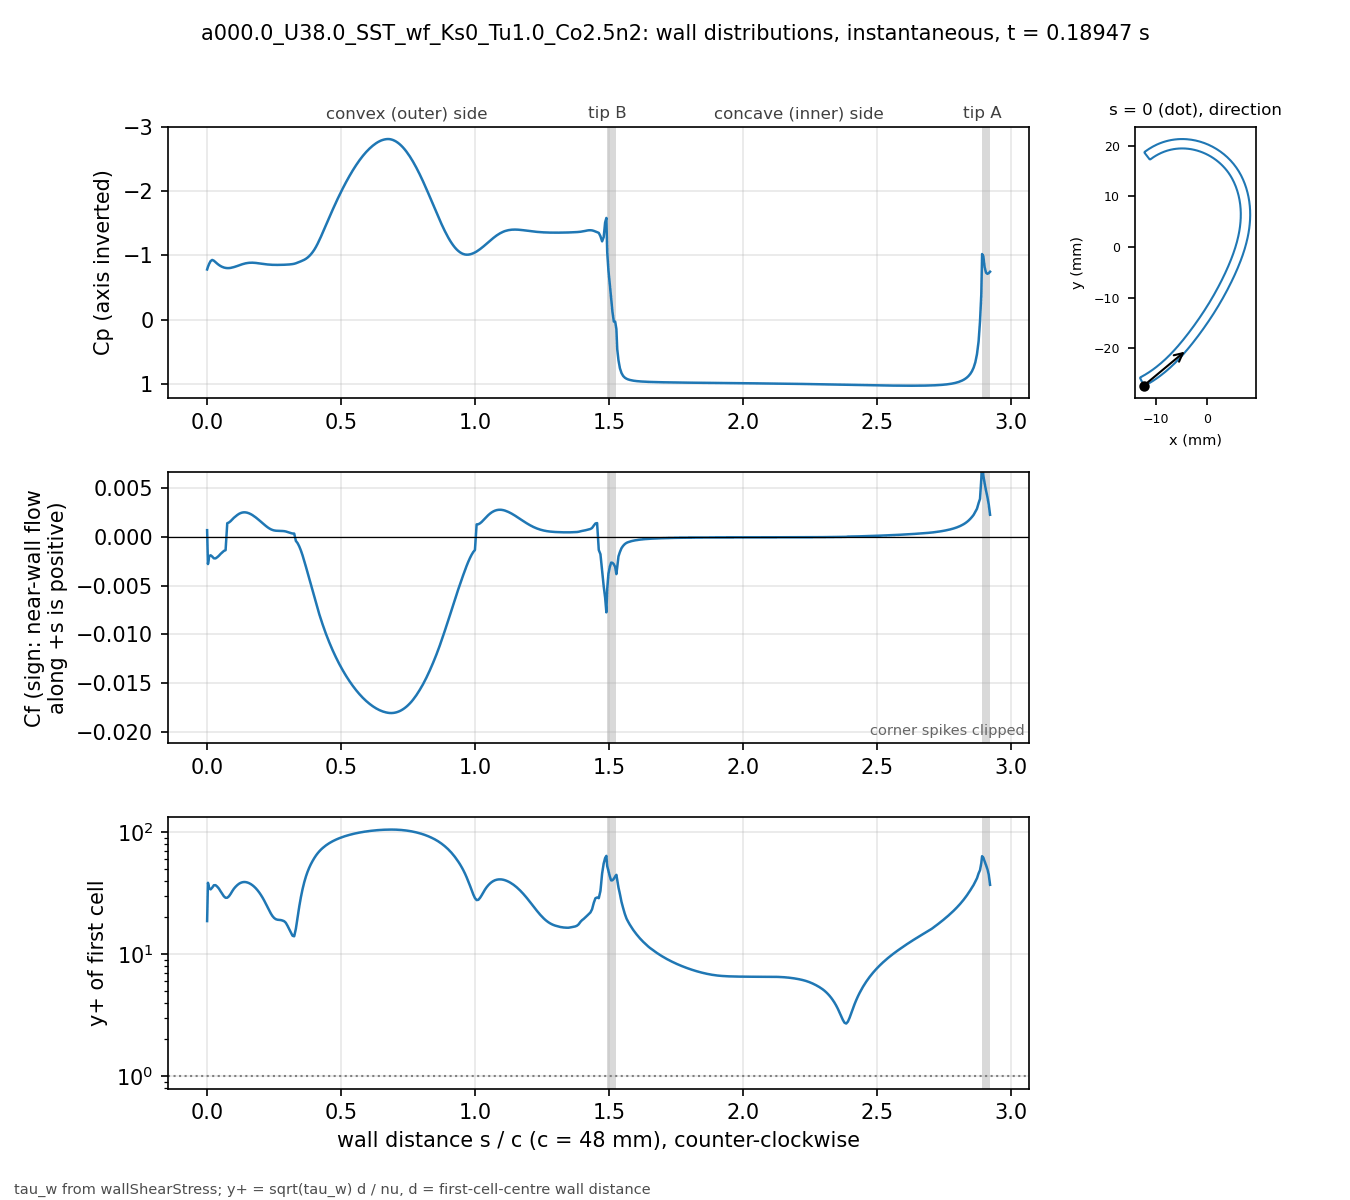

Source data for this figure (header and first rows):
# a000.0_U38.0_SST_wf_Ks0_Tu1.0_Co2.5n2 …, p_inf=0; Cf signed by near-wall flow dir…
patch, s_over_c, x_m, y_m, Cp, Cf, yplus, d_first_m
bladeEnds, 0.000000, -0.01241, -0.02735, -0.7813, 0.0006697, 18.66, 0.0004069
blade, 0.003081, -0.01227, -0.02739, -0.8218, -0.002805, 38.43, 0.0004094
blade, 0.007789, -0.01207, -0.02729, -0.8707, -0.001997, 34.75, 0.0004387
blade, 0.0131, -0.01185, -0.02716, -0.9122, -0.001902, 33.92, 0.0004388
blade, 0.01901, -0.0116, -0.02702, -0.9296, -0.002031, 35.06, 0.000439
blade, 0.02523, -0.01134, -0.02687, -0.918, -0.002216, 36.69, 0.0004396
blade, 0.03148, -0.01108, -0.02672, -0.8949, -0.002221, 36.74, 0.0004399
blade, 0.03772, -0.01083, -0.02656, -0.8717, -0.002103, 35.76, 0.00044
blade, 0.04397, -0.01058, -0.0264, -0.8516, -0.001952, 34.45, 0.00044
blade, 0.05022, -0.01033, -0.02624, -0.8346, -0.001762, 32.73, 0.00044
blade, 0.05647, -0.01008, -0.02607, -0.8214, -0.001606, 31.26, 0.00044
blade, 0.06272, -0.00983, -0.0259, -0.8117, -0.001454, 29.74, 0.00044
blade, 0.06896, -0.009586, -0.02573, -0.8054, -0.001378, 28.95, 0.00044
blade, 0.07521, -0.009343, -0.02555, -0.8025, 0.001381, 28.98, 0.00044
blade, 0.08146, -0.009103, -0.02537, -0.8028, 0.001458, 29.78, 0.00044
blade, 0.08771, -0.008865, -0.02519, -0.8059, 0.001595, 31.15, 0.00044
blade, 0.09396, -0.00863, -0.025, -0.8114, 0.001771, 32.82, 0.00044
blade, 0.1002, -0.008396, -0.02481, -0.8186, 0.001947, 34.41, 0.00044
blade, 0.1065, -0.008164, -0.02462, -0.8266, 0.002094, 35.68, 0.00044
blade, 0.1127, -0.007935, -0.02443, -0.8355, 0.002226, 36.79, 0.00044
blade, 0.119, -0.007708, -0.02423, -0.8449, 0.00234, 37.72, 0.00044
blade, 0.1252, -0.007482, -0.02404, -0.8544, 0.002424, 38.4, 0.00044
blade, 0.1314, -0.007259, -0.02384, -0.8632, 0.002477, 38.81, 0.00044
blade, 0.1377, -0.007038, -0.02363, -0.8709, 0.002499, 38.99, 0.00044
blade, 0.1439, -0.006819, -0.02343, -0.8773, 0.002492, 38.93, 0.00044
blade, 0.1502, -0.006602, -0.02322, -0.8821, 0.002456, 38.65, 0.00044
blade, 0.1564, -0.006387, -0.02301, -0.8852, 0.002396, 38.17, 0.00044
blade, 0.1627, -0.006173, -0.0228, -0.8867, 0.002317, 37.53, 0.00044
blade, 0.1689, -0.005962, -0.02259, -0.8868, 0.002219, 36.74, 0.00044
blade, 0.1752, -0.005752, -0.02237, -0.8856, 0.002106, 35.79, 0.00044
blade, 0.1814, -0.005545, -0.02216, -0.8832, 0.00198, 34.7, 0.00044
blade, 0.1877, -0.005339, -0.02194, -0.8802, 0.001843, 33.48, 0.00044
blade, 0.1939, -0.005135, -0.02172, -0.8766, 0.001699, 32.15, 0.00044
blade, 0.2002, -0.004932, -0.0215, -0.8727, 0.001551, 30.71, 0.00044
blade, 0.2064, -0.004732, -0.02128, -0.8689, 0.001401, 29.19, 0.00044
blade, 0.2127, -0.004532, -0.02105, -0.8653, 0.001253, 27.61, 0.00044
blade, 0.2189, -0.004335, -0.02083, -0.862, 0.001111, 26, 0.00044
blade, 0.2252, -0.004139, -0.0206, -0.8592, 0.0009796, 24.41, 0.00044
blade, 0.2314, -0.003944, -0.02037, -0.8569, 0.0008626, 22.91, 0.00044
blade, 0.2377, -0.003751, -0.02014, -0.855, 0.0007657, 21.58, 0.00044
blade, 0.2439, -0.00356, -0.01991, -0.8537, 0.0006926, 20.52, 0.00044
blade, 0.2502, -0.003369, -0.01968, -0.8529, 0.0006437, 19.79, 0.00044
blade, 0.2564, -0.00318, -0.01945, -0.8525, 0.0006156, 19.35, 0.00044
blade, 0.2627, -0.002992, -0.01921, -0.8524, 0.0006026, 19.14, 0.00044
blade, 0.2689, -0.002805, -0.01898, -0.8527, 0.000598, 19.07, 0.00044
blade, 0.2752, -0.002619, -0.01874, -0.8532, 0.0005948, 19.02, 0.00044
blade, 0.2814, -0.002435, -0.01851, -0.8539, 0.0005847, 18.86, 0.00044
blade, 0.2877, -0.002251, -0.01827, -0.8548, 0.0005699, 18.62, 0.00044
blade, 0.2939, -0.002069, -0.01803, -0.8558, 0.0005367, 18.07, 0.00044
blade, 0.3001, -0.001888, -0.01779, -0.8573, 0.0004805, 17.1, 0.00044
blade, 0.3064, -0.001707, -0.01755, -0.8593, 0.0004235, 16.05, 0.00044
blade, 0.3126, -0.001528, -0.01731, -0.8618, 0.0003737, 15.07, 0.00044
blade, 0.3189, -0.00135, -0.01707, -0.8652, 0.0003292, 14.15, 0.00044
blade, 0.3251, -0.001173, -0.01683, -0.8701, 0.0003226, 14.01, 0.00044
blade, 0.3314, -0.0009966, -0.01659, -0.8778, -0.000429, 16.15, 0.00044
blade, 0.3376, -0.0008214, -0.01634, -0.8875, -0.0006497, 19.88, 0.00044
blade, 0.3439, -0.0006472, -0.0161, -0.8979, -0.000984, 24.46, 0.00044
blade, 0.3501, -0.000474, -0.01585, -0.9086, -0.00141, 29.28, 0.00044
blade, 0.3564, -0.0003018, -0.01561, -0.9196, -0.001913, 34.11, 0.00044
... 416 more rows
